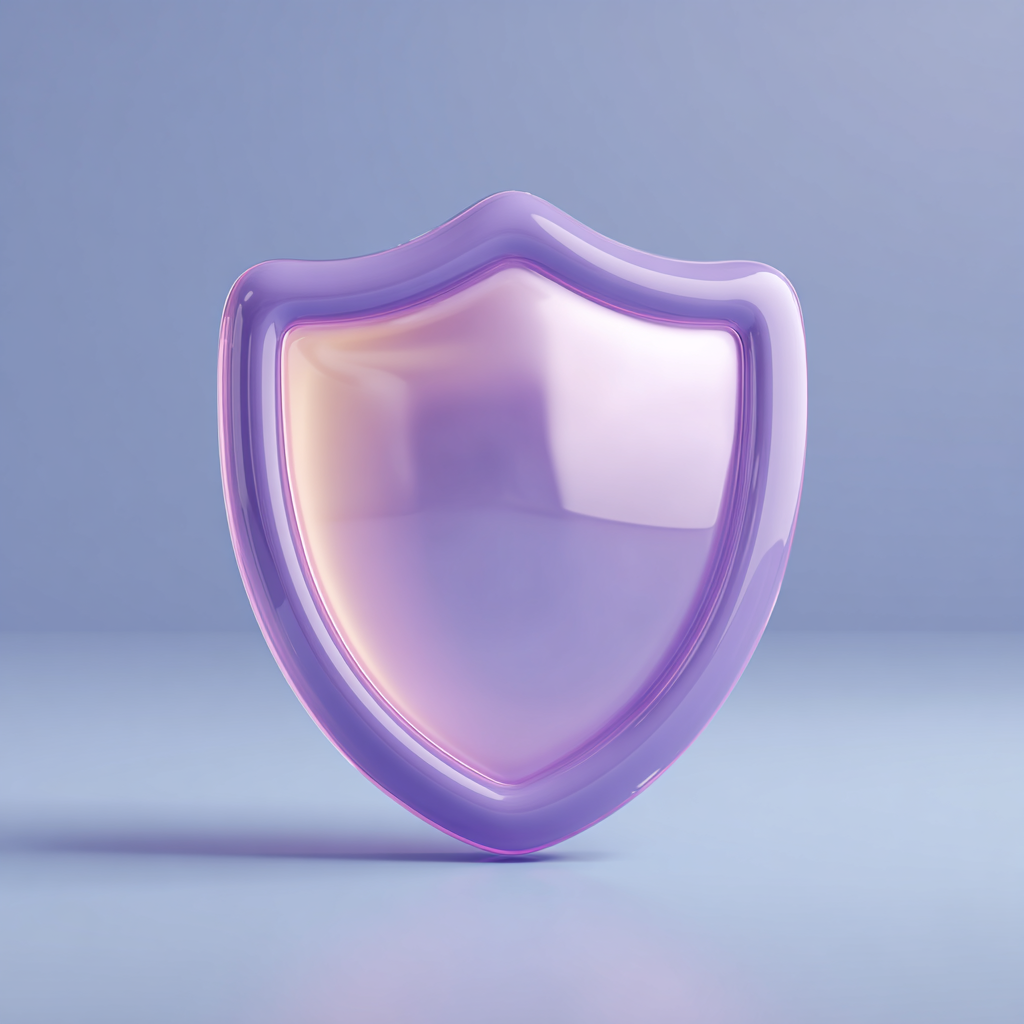
Generation parameters embedded in this image by Midjourney (PNG 'Description' text chunk):
Fluent 3D pastel-style illustration of a rounded shield icon in analytics purple (#6F42C1), with gradients #EDE9FE â #A78BFA â #6F42C1. Soft volumetric shading, subtle glow. Minimal Fluent aesthetic. Represents trust, compliance, and zero risk. --v 7 Job ID: 73fd657d-d86e-4b38-a9ba-a607e3db3750